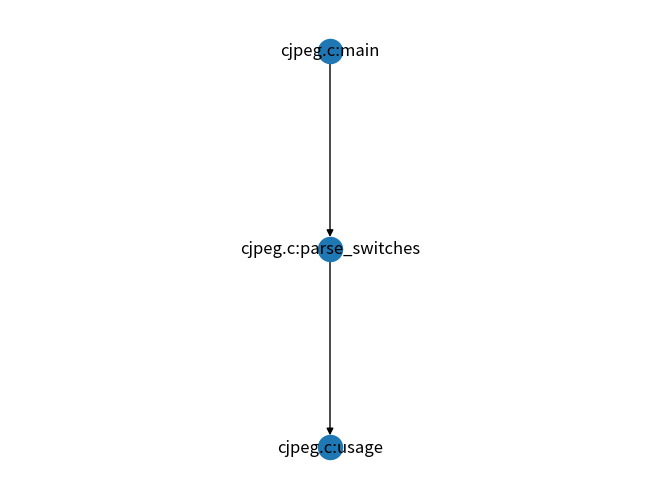

This figure's Python source:
import networkx as nx
import random

    
def hierarchy_pos(G, root=None, width=1., vert_gap = 0.2, vert_loc = 0, xcenter = 0.5):

    '''
    From Joel's answer at https://stackoverflow.com/a/29597209/2966723.  
    Licensed under Creative Commons Attribution-Share Alike 
    
    If the graph is a tree this will return the positions to plot this in a 
    hierarchical layout.
    
    G: the graph (must be a tree)
    
    root: the root node of current branch 
    - if the tree is directed and this is not given, 
      the root will be found and used
    - if the tree is directed and this is given, then 
      the positions will be just for the descendants of this node.
    - if the tree is undirected and not given, 
      then a random choice will be used.
    
    width: horizontal space allocated for this branch - avoids overlap with other branches
    
    vert_gap: gap between levels of hierarchy
    
    vert_loc: vertical location of root
    
    xcenter: horizontal location of root
    '''
    if not nx.is_tree(G):
        raise TypeError('cannot use hierarchy_pos on a graph that is not a tree')

    if root is None:
        if isinstance(G, nx.DiGraph):
            root = next(iter(nx.topological_sort(G)))  #allows back compatibility with nx version 1.11
        else:
            root = random.choice(list(G.nodes))

    def _hierarchy_pos(G, root, width=1., vert_gap = 0.2, vert_loc = 0, xcenter = 0.5, pos = None, parent = None):
        '''
        see hierarchy_pos docstring for most arguments

        pos: a dict saying where all nodes go if they have been assigned
        parent: parent of this branch. - only affects it if non-directed

        '''
    
        if pos is None:
            pos = {root:(xcenter,vert_loc)}
        else:
            pos[root] = (xcenter, vert_loc)
        children = list(G.neighbors(root))
        if not isinstance(G, nx.DiGraph) and parent is not None:
            children.remove(parent)  
        if len(children)!=0:
            dx = width/len(children) 
            nextx = xcenter - width/2 - dx/2
            for child in children:
                nextx += dx
                pos = _hierarchy_pos(G,child, width = dx, vert_gap = vert_gap, 
                                    vert_loc = vert_loc-vert_gap, xcenter=nextx,
                                    pos=pos, parent = root)
        return pos

            
    return _hierarchy_pos(G, root, width, vert_gap, vert_loc, xcenter)
# Specific paths required to be plotted could be replaced in the Variable A contents and plotted
A=[
    [
        "cjpeg.c:main",
        "cjpeg.c:parse_switches"
    ],
    [
        "cjpeg.c:parse_switches",
        "cjpeg.c:usage"
    ]
]
# The below graph is plotted vertically in the report so as to save space
import matplotlib.pyplot as plt
import networkx as nx
G=nx.DiGraph()
#G.add_weighted_edges_from(res3)
G.add_edges_from(A)
pos = hierarchy_pos(G,"cjpeg.c:main")    
nx.draw(G, pos=pos, with_labels=True)
plt.savefig('hierarchy.png')
